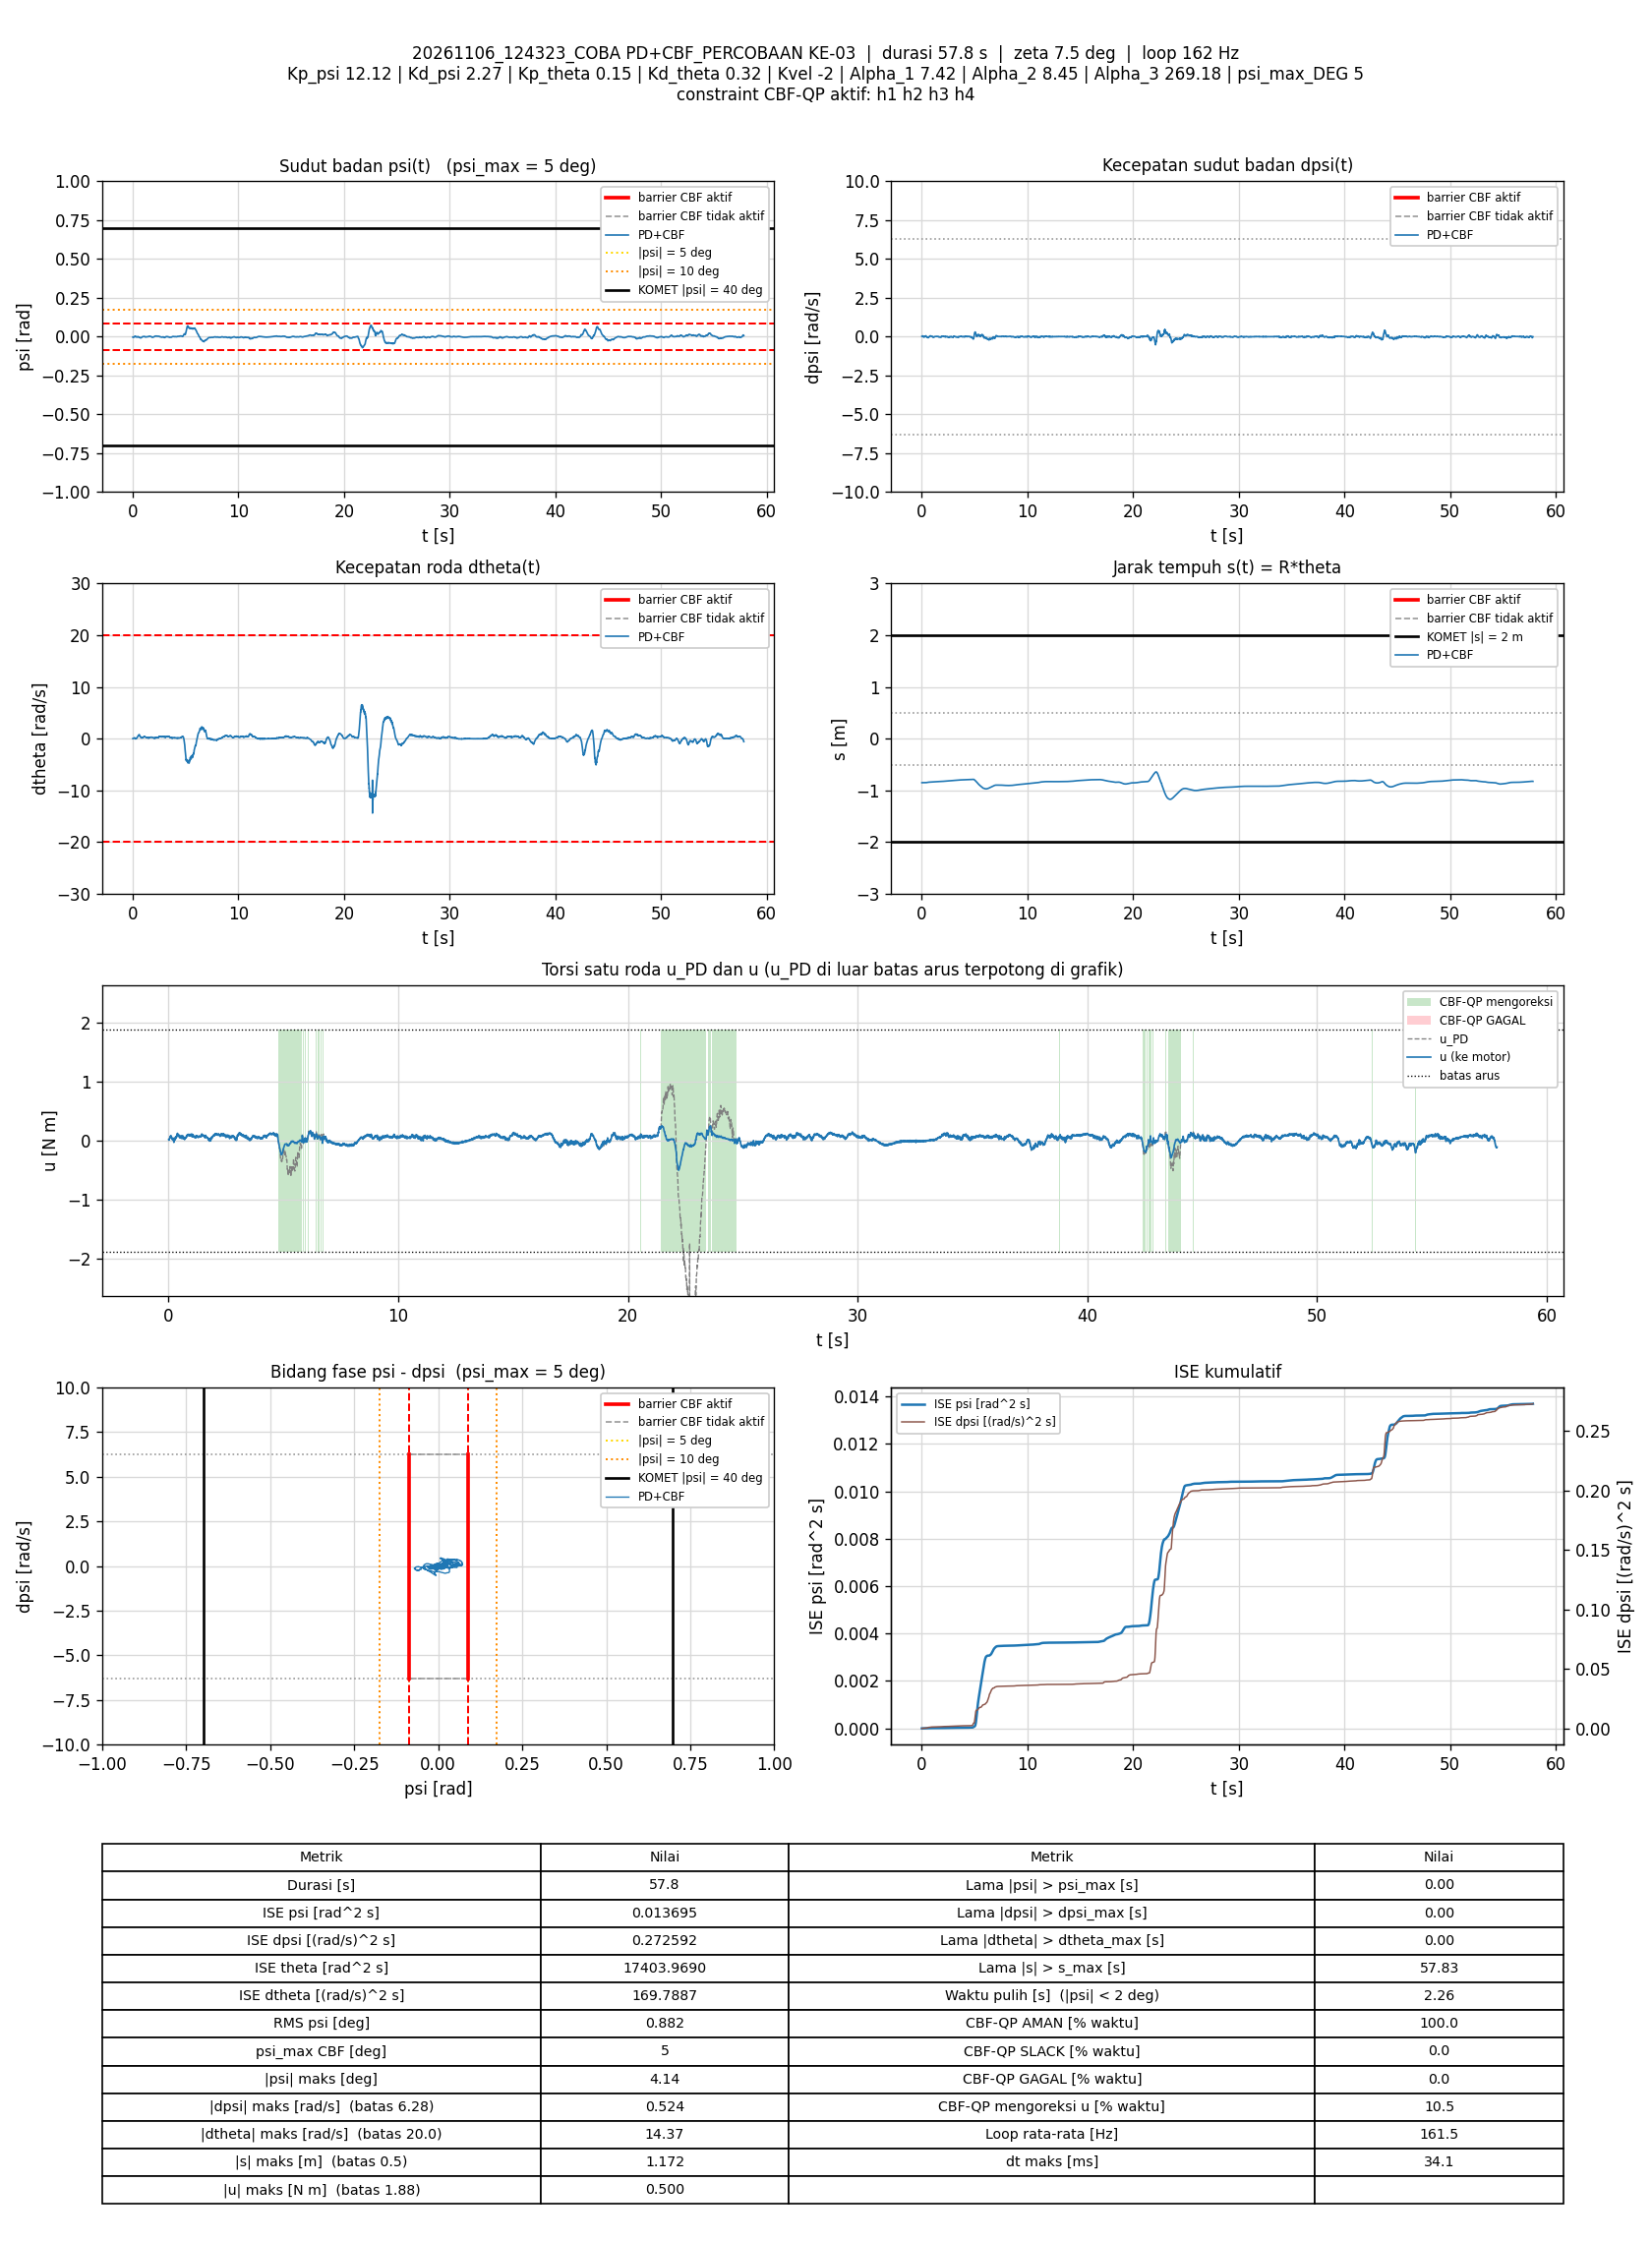

The table this chart was drawn from, first rows:
t_s, theta_rad, dtheta_rad_s, psi_rad, dpsi_rad_s, error_theta, error_dtheta, error_psi, error_dpsi, u_PD_Nm, u_Nm, status_cbf, dorong_N, ISE_theta, ISE_dtheta, ISE_psi, ISE_dpsi, Kp_psi, Kd_psi, Kp_theta, Kd_theta, Kvel, Alpha_1, Alpha_2
0.006601, -17, 0.01717, -0.003178, 0.0209, 17, -0.01717, 0.003178, -0.0209, 0.01442, 0.02061, AMAN, 0, 1.907, 1.94667e-06, 6.6669136e-08, 2.883659e-06, 12.12, 2.27, 0.15, 0.32, -2, 7.42, 8.45
0.01267, -17, 0.01634, -0.003207, 0.01917, 17, -0.01634, 0.003207, -0.01917, 0.00988, 0.0105, AMAN, 0, 3.661, 3.568367e-06, 1.2910235e-07, 5.1149037e-06, 12.12, 2.27, 0.15, 0.32, -2, 7.42, 8.45
0.01867, -17, 0.01691, -0.003061, 0.01904, 17, -0.01691, 0.003061, -0.01904, 0.01153, 0.01153, AMAN, 0, 5.394, 5.2840921e-06, 1.8530572e-07, 7.2887115e-06, 12.12, 2.27, 0.15, 0.32, -2, 7.42, 8.45
0.02467, -17, 0.03362, -0.00304, 0.0205, 17, -0.03362, 0.00304, -0.0205, 0.02045, 0.02045, AMAN, 0, 7.127, 1.2066771e-05, 2.4077956e-07, 9.8114805e-06, 12.12, 2.27, 0.15, 0.32, -2, 7.42, 8.45
0.03068, -17, 0.03152, -0.003227, 0.02143, 17, -0.03152, 0.003227, -0.02143, 0.01963, 0.01963, AMAN, 0, 8.861, 1.8031052e-05, 3.0328753e-07, 1.2569395e-05, 12.12, 2.27, 0.15, 0.32, -2, 7.42, 8.45
0.03677, -17, 0.03132, -0.00319, 0.02357, 17, -0.03132, 0.00319, -0.02357, 0.02486, 0.02486, AMAN, 0, 10.62, 2.4007138e-05, 3.6524772e-07, 1.5951775e-05, 12.12, 2.27, 0.15, 0.32, -2, 7.42, 8.45
0.04281, -17, 0.04954, -0.00349, 0.0289, 17, -0.04954, 0.00349, -0.0289, 0.03915, 0.03915, AMAN, 0, 12.37, 3.8837795e-05, 4.3883379e-07, 2.099702e-05, 12.12, 2.27, 0.15, 0.32, -2, 7.42, 8.45
0.04959, -17, 0.04848, -0.00386, 0.03263, 17, -0.04848, 0.00386, -0.03263, 0.04279, 0.04279, AMAN, 0, 14.33, 5.4778136e-05, 5.3988642e-07, 2.821572e-05, 12.12, 2.27, 0.15, 0.32, -2, 7.42, 8.45
0.05567, -17, 0.04926, -0.004101, 0.03729, 17, -0.04926, 0.004101, -0.03729, 0.0507, 0.0507, AMAN, 0, 16.08, 6.9537718e-05, 6.4220263e-07, 3.6674311e-05, 12.12, 2.27, 0.15, 0.32, -2, 7.42, 8.45
0.06167, -17, 0.0477, -0.004454, 0.03862, 17, -0.0477, 0.004454, -0.03862, 0.04895, 0.04895, AMAN, 0, 17.82, 8.3193511e-05, 7.6127431e-07, 4.5626202e-05, 12.12, 2.27, 0.15, 0.32, -2, 7.42, 8.45
0.06768, -17, 0.0472, -0.004648, 0.04022, 17, -0.0472, 0.004648, -0.04022, 0.05007, 0.05007, AMAN, 0, 19.55, 9.657377e-05, 8.9102551e-07, 5.5340035e-05, 12.12, 2.27, 0.15, 0.32, -2, 7.42, 8.45
0.07368, -17, 0.0678, -0.00497, 0.04768, 17, -0.0678, 0.00497, -0.04768, 0.0697, 0.0697, AMAN, 0, 21.28, 0.0001242, 1.0392149e-06, 6.8980307e-05, 12.12, 2.27, 0.15, 0.32, -2, 7.42, 8.45
0.07981, -17, 0.06649, -0.005009, 0.05101, 17, -0.06649, 0.005009, -0.05101, 0.07637, 0.07637, AMAN, 0, 23.06, 0.0001513, 1.1930479e-06, 8.4937318e-05, 12.12, 2.27, 0.15, 0.32, -2, 7.42, 8.45
0.08569, -17, 0.07362, -0.004813, 0.04701, 17, -0.07362, 0.004813, -0.04701, 0.07195, 0.07195, AMAN, 0, 24.75, 0.0001831, 1.32913e-06, 9.7922955e-05, 12.12, 2.27, 0.15, 0.32, -2, 7.42, 8.45
0.09171, -17, 0.07005, -0.004559, 0.04955, 17, -0.07005, 0.004559, -0.04955, 0.07964, 0.07964, AMAN, 0, 26.49, 0.0002126, 1.4542567e-06, 0.0001127, 12.12, 2.27, 0.15, 0.32, -2, 7.42, 8.45
0.09769, -17, 0.08408, -0.004217, 0.04622, 17, -0.08408, 0.004217, -0.04622, 0.08071, 0.08071, AMAN, 0, 28.22, 0.0002549, 1.5606586e-06, 0.0001255, 12.12, 2.27, 0.15, 0.32, -2, 7.42, 8.45
0.1038, -16.99, 0.08266, -0.003779, 0.03875, 16.99, -0.08266, 0.003779, -0.03875, 0.06862, 0.06862, AMAN, 0, 29.99, 0.0002967, 1.6479329e-06, 0.0001347, 12.12, 2.27, 0.15, 0.32, -2, 7.42, 8.45
0.1097, -16.99, 0.1095, -0.003298, 0.03529, 16.99, -0.1095, 0.003298, -0.03529, 0.07517, 0.07517, AMAN, 0, 31.68, 0.0003672, 1.7118932e-06, 0.000142, 12.12, 2.27, 0.15, 0.32, -2, 7.42, 8.45
0.1157, -16.99, 0.1202, -0.002741, 0.03343, 16.99, -0.1202, 0.002741, -0.03343, 0.08112, 0.08112, AMAN, 0, 33.42, 0.000454, 1.7570213e-06, 0.0001487, 12.12, 2.27, 0.15, 0.32, -2, 7.42, 8.45
0.1217, -16.99, 0.128, -0.001967, 0.02437, 16.99, -0.128, 0.001967, -0.02437, 0.07242, 0.07242, AMAN, 0, 35.15, 0.0005522, 1.780231e-06, 0.0001523, 12.12, 2.27, 0.15, 0.32, -2, 7.42, 8.45
0.1278, -16.99, 0.1454, -0.001036, 0.01411, 16.99, -0.1454, 0.001036, -0.01411, 0.066, 0.066, AMAN, 0, 36.92, 0.0006819, 1.7868154e-06, 0.0001535, 12.12, 2.27, 0.15, 0.32, -2, 7.42, 8.45
0.1338, -16.99, 0.1375, -0.000171, 0.007579, 16.99, -0.1375, 0.000171, -0.007579, 0.05914, 0.05914, AMAN, 0, 38.65, 0.0007951, 1.7869905e-06, 0.0001538, 12.12, 2.27, 0.15, 0.32, -2, 7.42, 8.45
0.1397, -16.98, 0.1693, 0.0004686, -0.004679, 16.98, -0.1693, -0.0004686, 0.004679, 0.04924, 0.04924, AMAN, 0, 40.34, 0.0009638, 1.7882825e-06, 0.000154, 12.12, 2.27, 0.15, 0.32, -2, 7.42, 8.45
0.1457, -16.98, 0.1895, 0.001053, -0.01121, 16.98, -0.1895, -0.001053, 0.01121, 0.04795, 0.04795, AMAN, 0, 42.07, 0.001179, 1.7949327e-06, 0.0001547, 12.12, 2.27, 0.15, 0.32, -2, 7.42, 8.45
0.1517, -16.98, 0.1869, 0.001379, -0.01907, 16.98, -0.1869, -0.001379, 0.01907, 0.03325, 0.03325, AMAN, 0, 43.8, 0.001389, 1.8063393e-06, 0.0001569, 12.12, 2.27, 0.15, 0.32, -2, 7.42, 8.45
0.1577, -16.98, 0.1822, 0.001651, -0.02053, 16.98, -0.1822, -0.001651, 0.02053, 0.03169, 0.03169, AMAN, 0, 45.53, 0.001588, 1.8226846e-06, 0.0001594, 12.12, 2.27, 0.15, 0.32, -2, 7.42, 8.45
0.1646, -16.98, 0.183, 0.001815, -0.02093, 16.98, -0.183, -0.001815, 0.02093, 0.03303, 0.03303, AMAN, 0, 47.53, 0.001819, 1.8454599e-06, 0.0001624, 12.12, 2.27, 0.15, 0.32, -2, 7.42, 8.45
0.1707, -16.98, 0.1651, 0.001749, -0.02453, 16.98, -0.1651, -0.001749, 0.02453, 0.01834, 0.01834, AMAN, 0, 49.28, 0.001986, 1.8641257e-06, 0.0001661, 12.12, 2.27, 0.15, 0.32, -2, 7.42, 8.45
0.1767, -16.97, 0.1777, 0.001846, -0.02346, 16.97, -0.1777, -0.001846, 0.02346, 0.02598, 0.02598, AMAN, 0, 51.01, 0.002175, 1.884558e-06, 0.0001694, 12.12, 2.27, 0.15, 0.32, -2, 7.42, 8.45
0.1827, -16.97, 0.1665, 0.001792, -0.01774, 16.97, -0.1665, -0.001792, 0.01774, 0.03474, 0.03474, AMAN, 0, 52.74, 0.002341, 1.9038217e-06, 0.0001713, 12.12, 2.27, 0.15, 0.32, -2, 7.42, 8.45
0.1887, -16.97, 0.1639, 0.001937, -0.01467, 16.97, -0.1639, -0.001937, 0.01467, 0.04264, 0.04264, AMAN, 0, 54.47, 0.002503, 1.9263387e-06, 0.0001726, 12.12, 2.27, 0.15, 0.32, -2, 7.42, 8.45
0.1956, -16.97, 0.1388, 0.002096, -0.01334, 16.97, -0.1388, -0.002096, 0.01334, 0.03954, 0.03954, AMAN, 0, 56.46, 0.002636, 1.9567132e-06, 0.0001738, 12.12, 2.27, 0.15, 0.32, -2, 7.42, 8.45
0.2026, -16.97, 0.1036, 0.002343, -0.01893, 16.97, -0.1036, -0.002343, 0.01893, 0.01858, 0.01858, AMAN, 0, 58.47, 0.002711, 1.9951743e-06, 0.0001763, 12.12, 2.27, 0.15, 0.32, -2, 7.42, 8.45
0.2086, -16.97, 0.1066, 0.002623, -0.01973, 16.97, -0.1066, -0.002623, 0.01973, 0.02109, 0.02109, AMAN, 0, 60.2, 0.002779, 2.036434e-06, 0.0001787, 12.12, 2.27, 0.15, 0.32, -2, 7.42, 8.45
0.2149, -16.97, 0.09608, 0.003058, -0.02253, 16.97, -0.09608, -0.003058, 0.02253, 0.01667, 0.01667, AMAN, 0, 62, 0.002837, 2.0948028e-06, 0.0001818, 12.12, 2.27, 0.15, 0.32, -2, 7.42, 8.45
0.2207, -16.97, 0.07318, 0.003651, -0.02946, 16.97, -0.07318, -0.003651, 0.02946, 0.0007971, 0.0007971, AMAN, 0, 63.68, 0.002868, 2.1727932e-06, 0.0001869, 12.12, 2.27, 0.15, 0.32, -2, 7.42, 8.45
0.2267, -16.97, 0.04331, 0.003695, -0.03239, 16.97, -0.04331, -0.003695, 0.03239, -0.01489, -0.01489, AMAN, 0, 65.42, 0.002879, 2.2551567e-06, 0.0001932, 12.12, 2.27, 0.15, 0.32, -2, 7.42, 8.45
0.2327, -16.97, 0.02335, 0.00307, -0.03119, 16.97, -0.02335, -0.00307, 0.03119, -0.02613, -0.02613, AMAN, 0, 67.15, 0.002883, 2.311708e-06, 0.0001991, 12.12, 2.27, 0.15, 0.32, -2, 7.42, 8.45
0.2396, -16.97, 0.01951, 0.002091, -0.01507, 16.97, -0.01951, -0.002091, 0.01507, -0.002628, -0.002628, AMAN, 0, 69.14, 0.002885, 2.3418733e-06, 0.0002007, 12.12, 2.27, 0.15, 0.32, -2, 7.42, 8.45
0.2466, -16.97, 0.01854, 0.0008083, 0.00518, 16.97, -0.01854, -0.0008083, -0.00518, 0.02749, 0.02749, AMAN, 0, 71.15, 0.002888, 2.3464489e-06, 0.0002008, 12.12, 2.27, 0.15, 0.32, -2, 7.42, 8.45
0.2527, -16.97, 0.01016, -0.0003321, 0.02157, 16.97, -0.01016, 0.0003321, -0.02157, 0.04818, 0.04818, AMAN, 0, 72.91, 0.002888, 2.3471216e-06, 0.0002037, 12.12, 2.27, 0.15, 0.32, -2, 7.42, 8.45
0.2597, -16.98, -0.01441, -0.001074, 0.02823, 16.98, 0.01441, 0.001074, -0.02823, 0.04645, 0.04645, AMAN, 0, 74.93, 0.00289, 2.3551962e-06, 0.0002093, 12.12, 2.27, 0.15, 0.32, -2, 7.42, 8.45
0.2657, -16.98, -0.02545, -0.001367, 0.02743, 16.98, 0.02545, 0.001367, -0.02743, 0.03756, 0.03756, AMAN, 0, 76.66, 0.002894, 2.3664053e-06, 0.0002138, 12.12, 2.27, 0.15, 0.32, -2, 7.42, 8.45
0.2717, -16.98, -0.01498, -0.001745, 0.0257, 16.98, 0.01498, 0.001745, -0.0257, 0.03239, 0.03239, AMAN, 0, 78.39, 0.002895, 2.3846737e-06, 0.0002177, 12.12, 2.27, 0.15, 0.32, -2, 7.42, 8.45
0.2778, -16.98, -0.01923, -0.001983, 0.01944, 16.98, 0.01923, 0.001983, -0.01944, 0.01393, 0.01393, AMAN, 0, 80.12, 0.002897, 2.4083696e-06, 0.00022, 12.12, 2.27, 0.15, 0.32, -2, 7.42, 8.45
0.2838, -16.98, 0.002517, -0.001347, 0.02117, 16.98, -0.002517, 0.001347, -0.02117, 0.03253, 0.03253, AMAN, 0, 81.85, 0.002897, 2.4192785e-06, 0.0002227, 12.12, 2.27, 0.15, 0.32, -2, 7.42, 8.45
0.2897, -16.98, 0.01776, -0.001089, 0.02103, 16.98, -0.01776, 0.001089, -0.02103, 0.04023, 0.04023, AMAN, 0, 83.57, 0.002899, 2.426359e-06, 0.0002253, 12.12, 2.27, 0.15, 0.32, -2, 7.42, 8.45
0.2957, -16.97, 0.03727, -0.0008776, 0.01397, 16.97, -0.03727, 0.0008776, -0.01397, 0.03301, 0.03301, AMAN, 0, 85.3, 0.002907, 2.4309783e-06, 0.0002265, 12.12, 2.27, 0.15, 0.32, -2, 7.42, 8.45
0.3029, -16.97, 0.0203, -0.0007704, 0.01344, 16.97, -0.0203, 0.0007704, -0.01344, 0.02767, 0.02767, AMAN, 0, 87.36, 0.00291, 2.4352089e-06, 0.0002278, 12.12, 2.27, 0.15, 0.32, -2, 7.42, 8.45
0.3088, -16.97, 0.05271, -0.0007845, 0.01584, 16.97, -0.05271, 0.0007845, -0.01584, 0.04331, 0.04331, AMAN, 0, 89.06, 0.002927, 2.4388539e-06, 0.0002293, 12.12, 2.27, 0.15, 0.32, -2, 7.42, 8.45
0.3148, -16.97, 0.07416, -0.00115, 0.01984, 16.97, -0.07416, 0.00115, -0.01984, 0.05482, 0.05482, AMAN, 0, 90.8, 0.00296, 2.4468425e-06, 0.0002317, 12.12, 2.27, 0.15, 0.32, -2, 7.42, 8.45
0.3207, -16.97, 0.06897, -0.0009993, 0.02716, 16.97, -0.06897, 0.0009993, -0.02716, 0.07162, 0.07162, AMAN, 0, 92.51, 0.002988, 2.4527543e-06, 0.000236, 12.12, 2.27, 0.15, 0.32, -2, 7.42, 8.45
0.3267, -16.97, 0.06281, -0.0007696, 0.02317, 16.97, -0.06281, 0.0007696, -0.02317, 0.06336, 0.06336, AMAN, 0, 94.23, 0.003012, 2.4563055e-06, 0.0002393, 12.12, 2.27, 0.15, 0.32, -2, 7.42, 8.45
0.3327, -16.97, 0.06548, -0.0004307, 0.02024, 16.97, -0.06548, 0.0004307, -0.02024, 0.06167, 0.06167, AMAN, 0, 95.96, 0.003038, 2.4574181e-06, 0.0002417, 12.12, 2.27, 0.15, 0.32, -2, 7.42, 8.45
0.3386, -16.97, 0.06424, -0.0004294, 0.01837, 16.97, -0.06424, 0.0004294, -0.01837, 0.05705, 0.05705, AMAN, 0, 97.66, 0.003062, 2.4585069e-06, 0.0002437, 12.12, 2.27, 0.15, 0.32, -2, 7.42, 8.45
0.3449, -16.97, 0.0614, -0.0004489, 0.01824, 16.97, -0.0614, 0.0004489, -0.01824, 0.05561, 0.05561, AMAN, 0, 99.46, 0.003085, 2.4597627e-06, 0.0002458, 12.12, 2.27, 0.15, 0.32, -2, 7.42, 8.45
0.3507, -16.97, 0.07565, -0.0007423, 0.02143, 16.97, -0.07565, 0.0007423, -0.02143, 0.06387, 0.06387, AMAN, 0, 101.1, 0.003119, 2.4629952e-06, 0.0002485, 12.12, 2.27, 0.15, 0.32, -2, 7.42, 8.45
0.3567, -16.97, 0.09134, -0.001132, 0.03089, 16.97, -0.09134, 0.001132, -0.03089, 0.08564, 0.08564, AMAN, 0, 102.9, 0.003169, 2.4706769e-06, 0.0002542, 12.12, 2.27, 0.15, 0.32, -2, 7.42, 8.45
0.3627, -16.97, 0.1079, -0.001685, 0.03556, 16.97, -0.1079, 0.001685, -0.03556, 0.09481, 0.09481, AMAN, 0, 104.6, 0.003239, 2.4877124e-06, 0.0002618, 12.12, 2.27, 0.15, 0.32, -2, 7.42, 8.45
0.3687, -16.97, 0.1061, -0.002344, 0.03569, 16.97, -0.1061, 0.002344, -0.03569, 0.08655, 0.08655, AMAN, 0, 106.3, 0.003306, 2.520692e-06, 0.0002694, 12.12, 2.27, 0.15, 0.32, -2, 7.42, 8.45
... 9,282 more rows
